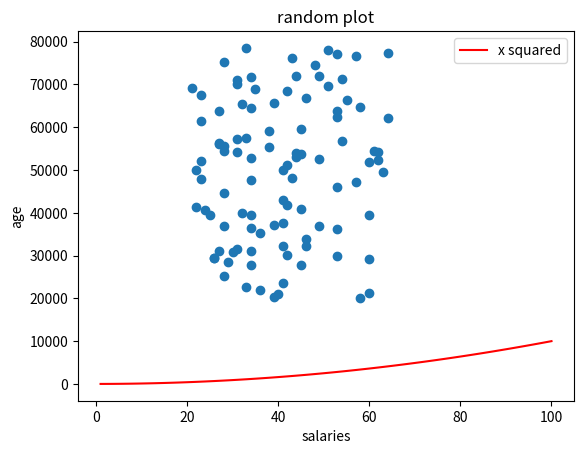

The matplotlib source for this figure:
# a program that makes a list called ages that has, the same number random
# values as salaries. making a scatter plot of the data. adding colour, labels.
# Author: Ben Janning

import numpy as np
import matplotlib.pyplot as plt

minSalary = 20000
maxSalary = 80000
numberOfEntries = 100

# making the random numbers the same each time so it's easier to debug.

np.random.seed(1)
salaries = np.random.randint(minSalary, maxSalary, numberOfEntries)
ages = np.random.randint (low = 21, high = 65, size = numberOfEntries)

plt.scatter (ages, salaries)
#plt.show ()

#Add a line to this plot that shows y= x2 in a different colour
xpoints = np.array(range(1, 101))
ypoints = xpoints * xpoints

plt.plot(xpoints, ypoints, color = "r", label = "x squared")
plt.title("random plot")
plt.xlabel("salaries")
plt.ylabel("age")
plt.legend()
plt.savefig ("prettier-plot.png")
plt. show()